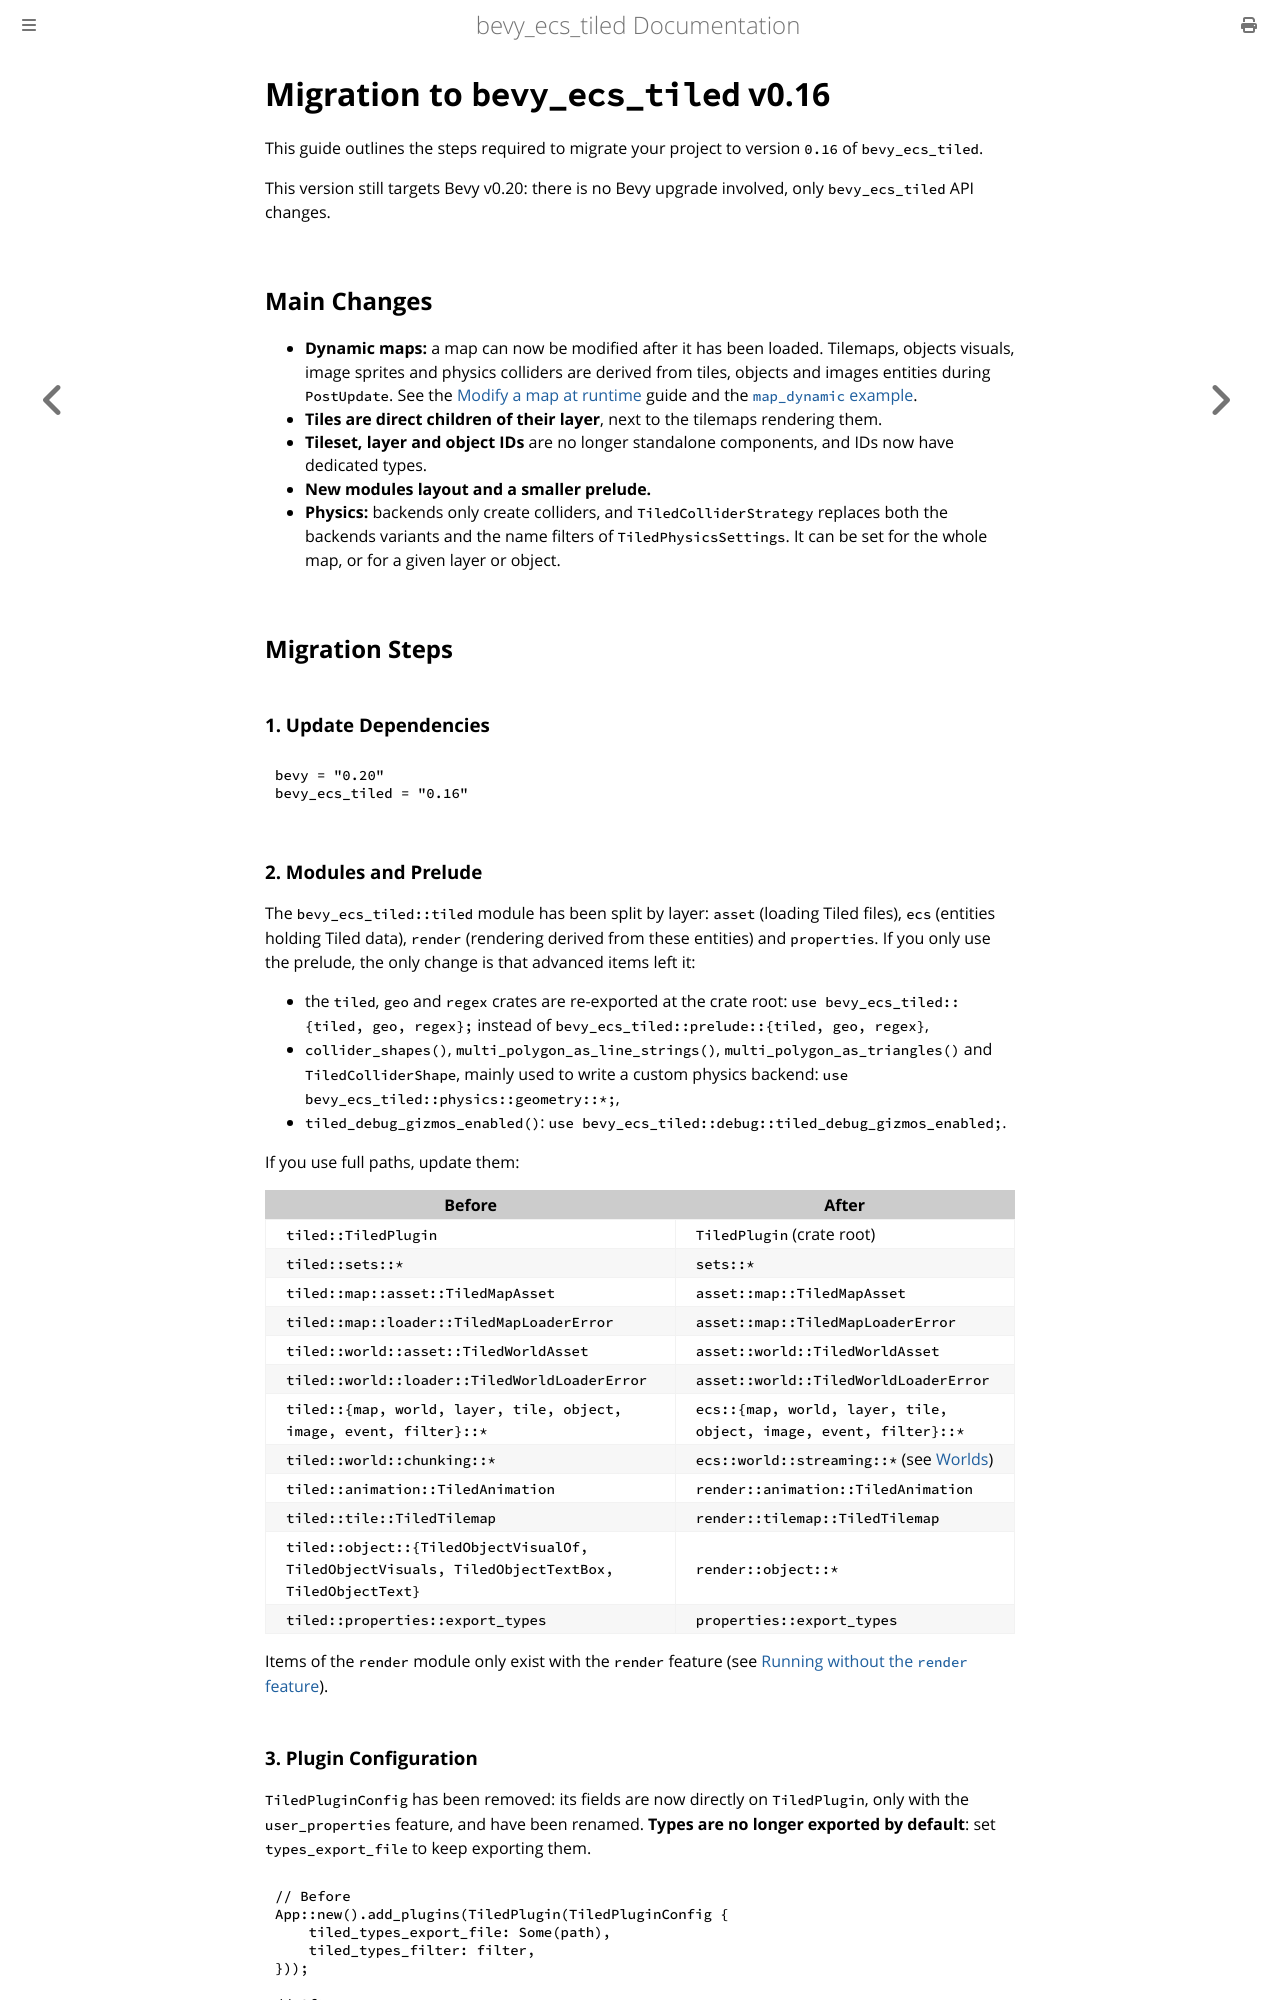

repository: adrien-bon/bevy_ecs_tiled · page: migrations/v0_16.html · generator: mdbook

# Migration to `bevy_ecs_tiled` v0.16

This guide outlines the steps required to migrate your project to version `0.16` of `bevy_ecs_tiled`.

This version still targets Bevy v0.20: there is no Bevy upgrade involved, only `bevy_ecs_tiled` API changes.

## Main Changes

- **Dynamic maps:** a map can now be modified after it has been loaded. Tilemaps, objects visuals, image sprites and physics colliders are derived from tiles, objects and images entities during `PostUpdate`.
  See the [Modify a map at runtime](../guides/dynamic_maps.md) guide and the [`map_dynamic` example](https://github.com/adrien-bon/bevy_ecs_tiled/blob/main/examples/map_dynamic.rs).
- **Tiles are direct children of their layer**, next to the tilemaps rendering them.
- **Tileset, layer and object IDs** are no longer standalone components, and IDs now have dedicated types.
- **New modules layout and a smaller prelude.**
- **Physics:** backends only create colliders, and `TiledColliderStrategy` replaces both the backends variants and the name filters of `TiledPhysicsSettings`. It can be set for the whole map, or for a given layer or object.

## Migration Steps

### 1. Update Dependencies

```toml
bevy = "0.20"
bevy_ecs_tiled = "0.16"
```

### 2. Modules and Prelude

The `bevy_ecs_tiled::tiled` module has been split by layer: `asset` (loading Tiled files), `ecs` (entities holding Tiled data), `render` (rendering derived from these entities) and `properties`.
If you only use the prelude, the only change is that advanced items left it:

- the `tiled`, `geo` and `regex` crates are re-exported at the crate root: `use bevy_ecs_tiled::{tiled, geo, regex};` instead of `bevy_ecs_tiled::prelude::{tiled, geo, regex}`,
- `collider_shapes()`, `multi_polygon_as_line_strings()`, `multi_polygon_as_triangles()` and `TiledColliderShape`, mainly used to write a custom physics backend: `use bevy_ecs_tiled::physics::geometry::*;`,
- `tiled_debug_gizmos_enabled()`: `use bevy_ecs_tiled::debug::tiled_debug_gizmos_enabled;`.

If you use full paths, update them:

| Before | After |
| --- | --- |
| `tiled::TiledPlugin` | `TiledPlugin` (crate root) |
| `tiled::sets::*` | `sets::*` |
| `tiled::map::asset::TiledMapAsset` | `asset::map::TiledMapAsset` |
| `tiled::map::loader::TiledMapLoaderError` | `asset::map::TiledMapLoaderError` |
| `tiled::world::asset::TiledWorldAsset` | `asset::world::TiledWorldAsset` |
| `tiled::world::loader::TiledWorldLoaderError` | `asset::world::TiledWorldLoaderError` |
| `tiled::{map, world, layer, tile, object, image, event, filter}::*` | `ecs::{map, world, layer, tile, object, image, event, filter}::*` |
| `tiled::world::chunking::*` | `ecs::world::streaming::*` (see [Worlds](#8-worlds)) |
| `tiled::animation::TiledAnimation` | `render::animation::TiledAnimation` |
| `tiled::tile::TiledTilemap` | `render::tilemap::TiledTilemap` |
| `tiled::object::{TiledObjectVisualOf, TiledObjectVisuals, TiledObjectTextBox, TiledObjectText}` | `render::object::*` |
| `tiled::properties::export_types` | `properties::export_types` |

Items of the `render` module only exist with the `render` feature (see [Running without the `render` feature](#running-without-the-render-feature)).

### 3. Plugin Configuration

`TiledPluginConfig` has been removed: its fields are now directly on `TiledPlugin`, only with the `user_properties` feature, and have been renamed.
**Types are no longer exported by default**: set `types_export_file` to keep exporting them.

```rust,ignore
// Before
App::new().add_plugins(TiledPlugin(TiledPluginConfig {
    tiled_types_export_file: Some(path),
    tiled_types_filter: filter,
}));

// After
App::new().add_plugins(TiledPlugin {
    types_export_file: Some(path),
    types_filter: filter,
});
```
